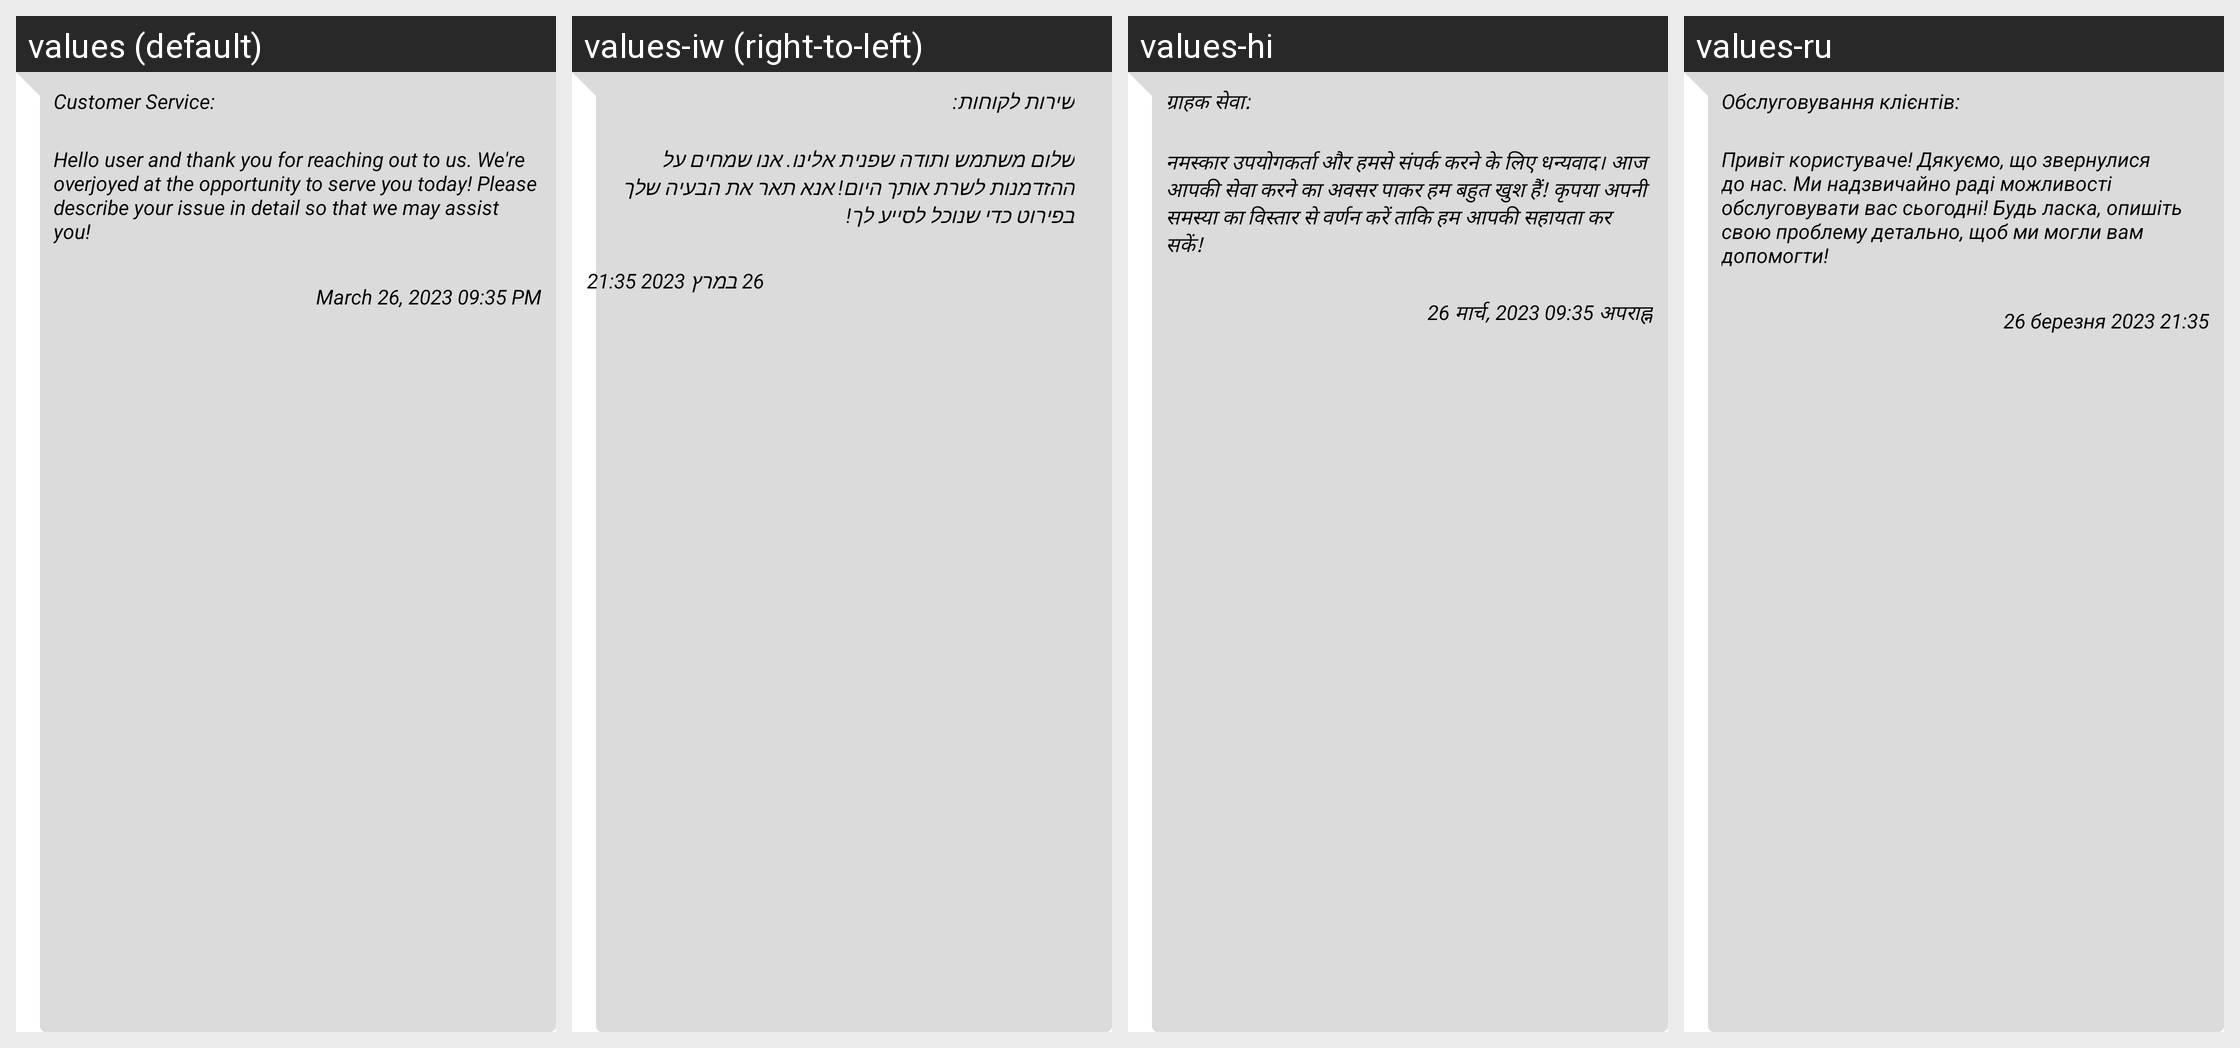

Strings drawn on this Android screen and how each of the app's shown locales translates them:
Android screen res/layout/agent_bubble_layout.xml rendered under 4 locales, left to right: values (default), values-iw (right-to-left), values-hi, values-ru. Device: Nexus 5 (rendered at 1080×1920; each locale shown at half size, 540×960, under a caption strip naming it); theme Theme.BillTracker.
Other locales in the repository, not shown: values-de, values-es, values-fr, values-it, values-ja, values-zh.
Strings drawn on this screen, with the default value and each locale's value (text and hints the layout hard-codes, and strings that could not be matched under every locale, appear in the picture but are not listed):

customerService1
  values: Customer Service:
  values-iw: שירות לקוחות:
  values-hi: ग्राहक सेवा:
  values-ru: Обслуговування клієнтів:

helloUser
  values: Hello user and thank you for reaching out to us. We're overjoyed at the opportunity to serve you today! Please describe your issue in detail so that we may assist you!
  values-iw: שלום משתמש ותודה שפנית אלינו. אנו שמחים על ההזדמנות לשרת אותך היום! אנא תאר את הבעיה שלך בפירוט כדי שנוכל לסייע לך!
  values-hi: नमस्कार उपयोगकर्ता और हमसे संपर्क करने के लिए धन्यवाद। आज आपकी सेवा करने का अवसर पाकर हम बहुत खुश हैं! कृपया अपनी समस्या का विस्तार से वर्णन करें ताकि हम आपकी सहायता कर सकें!
  values-ru: Привіт користуваче! Дякуємо, що звернулися до нас. Ми надзвичайно раді можливості обслуговувати вас сьогодні! Будь ласка, опишіть свою проблему детально, щоб ми могли вам допомогти!

march_26_2023_09_35_pm
  values: March 26, 2023 09:35 PM
  values-iw: 26 במרץ 2023 21:35
  values-hi: 26 मार्च, 2023 09:35 अपराह्न
  values-ru: 26 березня 2023 21:35
